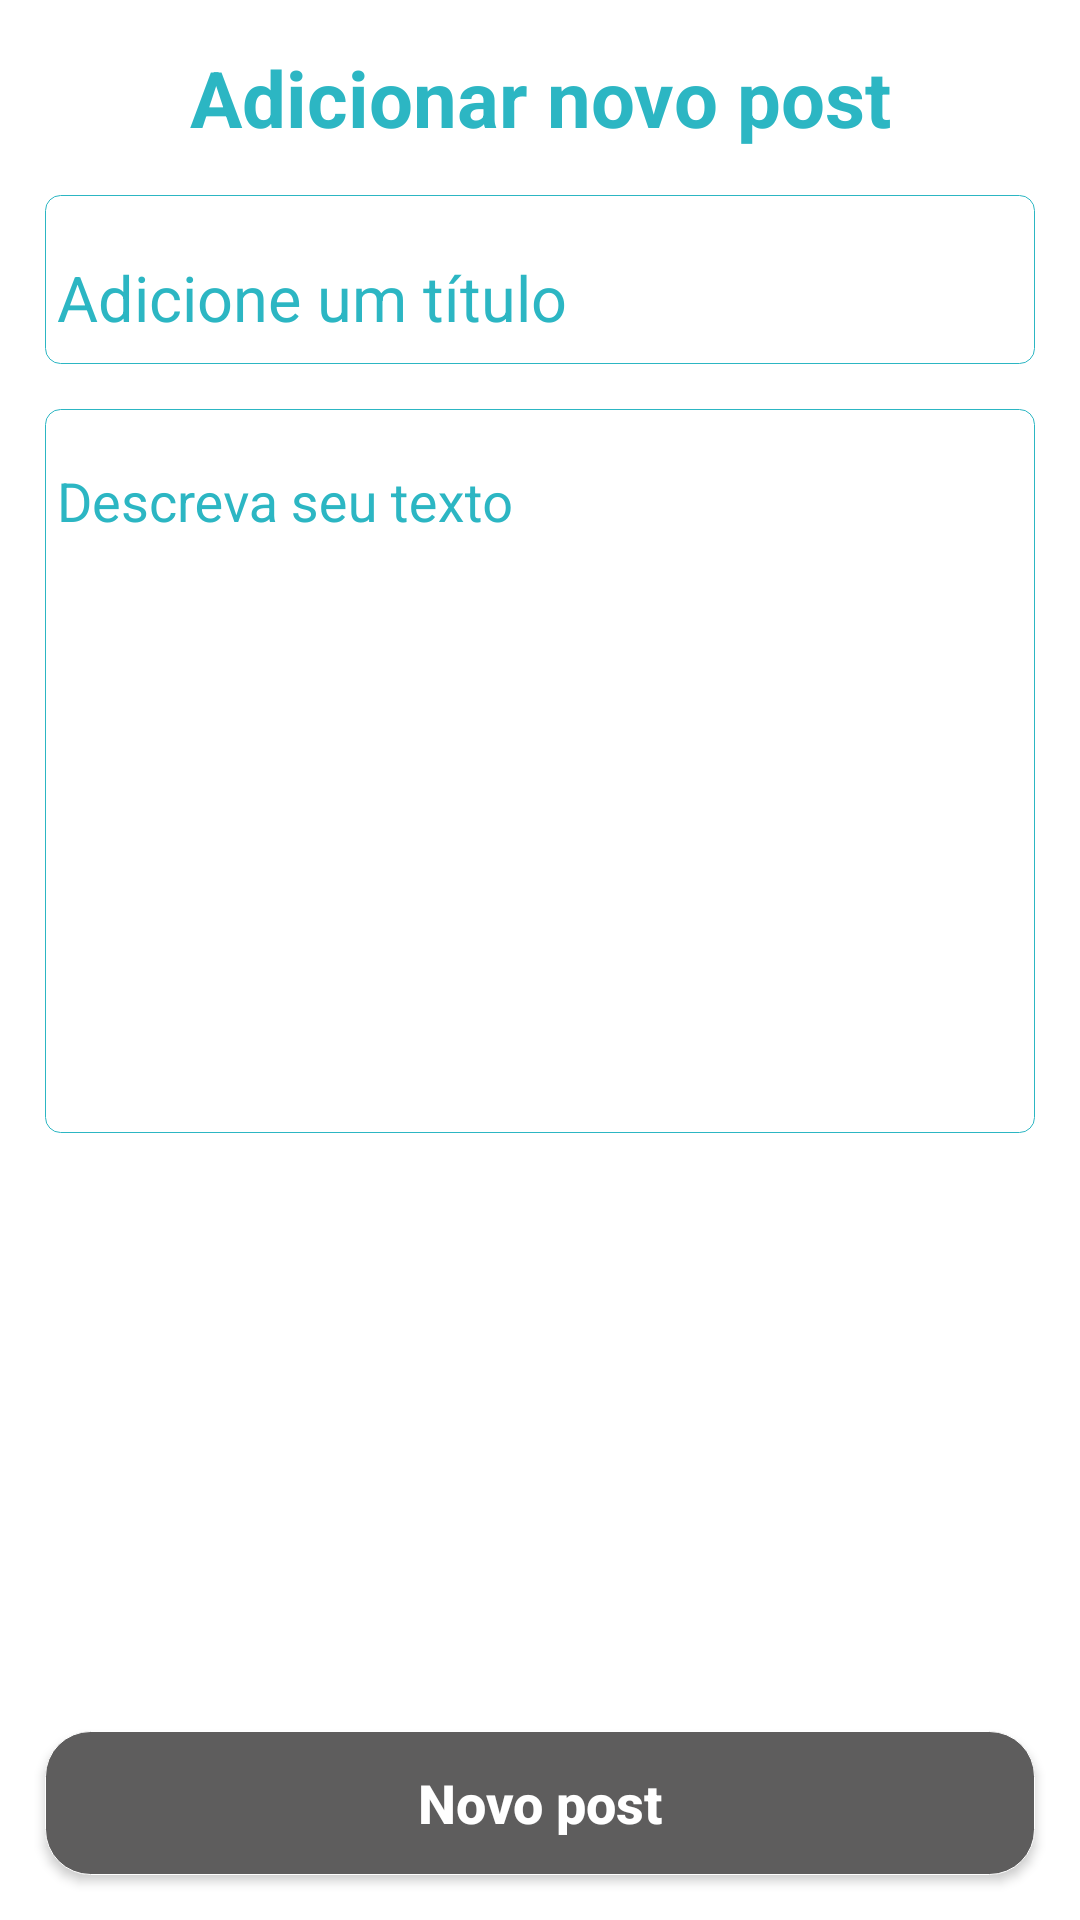

Write the Android layout XML for this screen, with the resource values it uses.
<!-- AndroidManifest.xml: application theme Theme.AppCompat.NoActionBar -->
<!-- res/layout/layout_fragment_new_post.xml -->
<?xml version="1.0" encoding="utf-8"?>
<androidx.constraintlayout.widget.ConstraintLayout xmlns:android="http://schemas.android.com/apk/res/android"
    xmlns:app="http://schemas.android.com/apk/res-auto"
    xmlns:tools="http://schemas.android.com/tools"
    android:layout_width="match_parent"
    android:layout_height="match_parent"
    android:background="@color/white"
    tools:context=".view.fragments.NewPostFragment">

    <TextView
        android:id="@+id/textTitleNewPost"
        android:layout_width="0dp"
        android:layout_height="wrap_content"
        android:layout_margin="15dp"
        android:gravity="center"
        android:text="@string/text_new_post"
        android:textColor="@color/text_color"
        android:textSize="26sp"
        android:textStyle="bold"
        app:layout_constraintEnd_toEndOf="parent"
        app:layout_constraintStart_toStartOf="parent"
        app:layout_constraintTop_toTopOf="parent" />

    <com.google.android.material.textfield.TextInputLayout
        android:id="@+id/outlinedTextTitleNewPost"
        android:layout_width="match_parent"
        android:layout_height="wrap_content"
        android:layout_margin="15dp"
        android:background="@drawable/bord_transparent"
        android:hint="@string/title_new_title_post"
        android:textColorHint="@color/text_color"
        app:boxStrokeColor="@color/text_color"
        app:layout_constraintTop_toBottomOf="@id/textTitleNewPost"
        tools:layout_editor_absoluteX="15dp">

        <com.google.android.material.textfield.TextInputEditText
            android:id="@+id/editTitleNewPost"
            android:layout_width="match_parent"
            android:layout_height="wrap_content"
            android:inputType="text"
            android:lines="1"
            android:textColor="@color/text_color"
            android:textSize="21sp" />
    </com.google.android.material.textfield.TextInputLayout>

    <com.google.android.material.textfield.TextInputLayout
        android:id="@+id/outlinedTextNewPost"
        android:layout_width="match_parent"
        android:layout_height="wrap_content"
        android:layout_margin="15dp"
        android:background="@drawable/bord_transparent"
        android:hint="@string/title_new_post"
        android:overScrollMode="always"
        android:scrollIndicators="right"
        android:scrollbars="vertical"
        android:textColorHint="@color/text_color"
        app:layout_constraintStart_toStartOf="parent"
        app:layout_constraintTop_toBottomOf="@id/outlinedTextTitleNewPost">

        <com.google.android.material.textfield.TextInputEditText
            android:id="@+id/editNewPost"
            android:layout_width="match_parent"
            android:layout_height="wrap_content"
            android:gravity="top"
            android:inputType="textMultiLine"
            android:minLines="10"
            android:overScrollMode="always"
            android:scrollbars="vertical"
            android:textColor="@color/text_color"
            android:textSize="18sp"
            app:boxBackgroundColor="@color/white"
            app:boxStrokeColor="@color/white"
            app:boxStrokeWidth="0dp"
            app:boxStrokeWidthFocused="0dp" />
    </com.google.android.material.textfield.TextInputLayout>


    <Button
        android:id="@+id/btnAddNewPost"
        android:layout_width="0dp"
        android:layout_height="wrap_content"
        android:layout_margin="15dp"
        android:layout_marginStart="14dp"
        android:layout_marginEnd="14dp"
        android:background="@drawable/bord_bottom_inactive"
        android:text="@string/title_add_new_post"
        android:textAllCaps="false"
        android:textColor="@color/white"
        android:textSize="18sp"
        android:textStyle="bold"
        app:layout_constraintBottom_toBottomOf="parent"
        app:layout_constraintEnd_toEndOf="parent"
        app:layout_constraintStart_toStartOf="parent" />

    <ProgressBar
        android:id="@+id/progress"
        android:layout_width="94dp"
        android:layout_height="94dp"
        android:background="@drawable/degrade_progress"
        android:indeterminate="true"
        android:indeterminateTint="@color/background_sec"
        android:visibility="gone"
        app:layout_constraintBottom_toTopOf="@+id/btnAddNewPost"
        app:layout_constraintEnd_toEndOf="parent"
        app:layout_constraintStart_toStartOf="parent"
        app:layout_constraintTop_toTopOf="@id/outlinedTextNewPost" />
</androidx.constraintlayout.widget.ConstraintLayout>
<!-- resources referenced by this layout -->
<resources>
  <color name="background_sec">#504B9F</color>
  <color name="text_color">#2CB6C3</color>
  <color name="white">#FFFFFFFF</color>
  <!-- drawable bord_bottom_inactive (drawable) -->
  <?xml version="1.0" encoding="utf-8"?>
  <shape xmlns:android="http://schemas.android.com/apk/res/android"
      android:shape="rectangle">
      <gradient
          android:startColor="@color/background_inactive"
          android:centerColor="@color/background_inactive"
          android:endColor="@color/background_inactive"
          android:angle="90" />
      <corners android:radius="15dp" />
      <stroke android:width="1px" android:color="@color/white" />
  </shape>
  <!-- drawable bord_transparent (drawable) -->
  <?xml version="1.0" encoding="utf-8"?>
  <shape xmlns:android="http://schemas.android.com/apk/res/android"
      android:shape="rectangle">
      <gradient
          android:startColor="@color/white"
          android:centerColor="@color/white"
          android:endColor="@color/white"
          android:angle="90" />
      <corners android:radius="5dp" />
      <stroke android:width="1px" android:color="@color/background" />
  </shape>
  <!-- drawable degrade_progress (drawable) -->
  <?xml version="1.0" encoding="utf-8"?>
  <rotate xmlns:android="http://schemas.android.com/apk/res/android"
      android:pivotX="50%" android:pivotY="50%" android:fromDegrees="0"
      android:toDegrees="360">
      <shape android:shape="ring" android:innerRadiusRatio="3"
          android:thicknessRatio="8" android:useLevel="false">
  
          <size android:width="76dip" android:height="76dip" />
          <gradient android:type="sweep" android:useLevel="false"
              android:startColor="@color/background"
              android:endColor="@color/background_sec"
              android:angle="0"
              />
      </shape>
  </rotate>
  <string name="text_new_post">Adicionar novo post</string>
  <string name="title_add_new_post">Novo post</string>
  <string name="title_new_post">Descreva seu texto</string>
  <string name="title_new_title_post">Adicione um título</string>
  <color name="background_inactive">#5E5D5D</color>
  <color name="background">#2CB6C3</color>
</resources>
